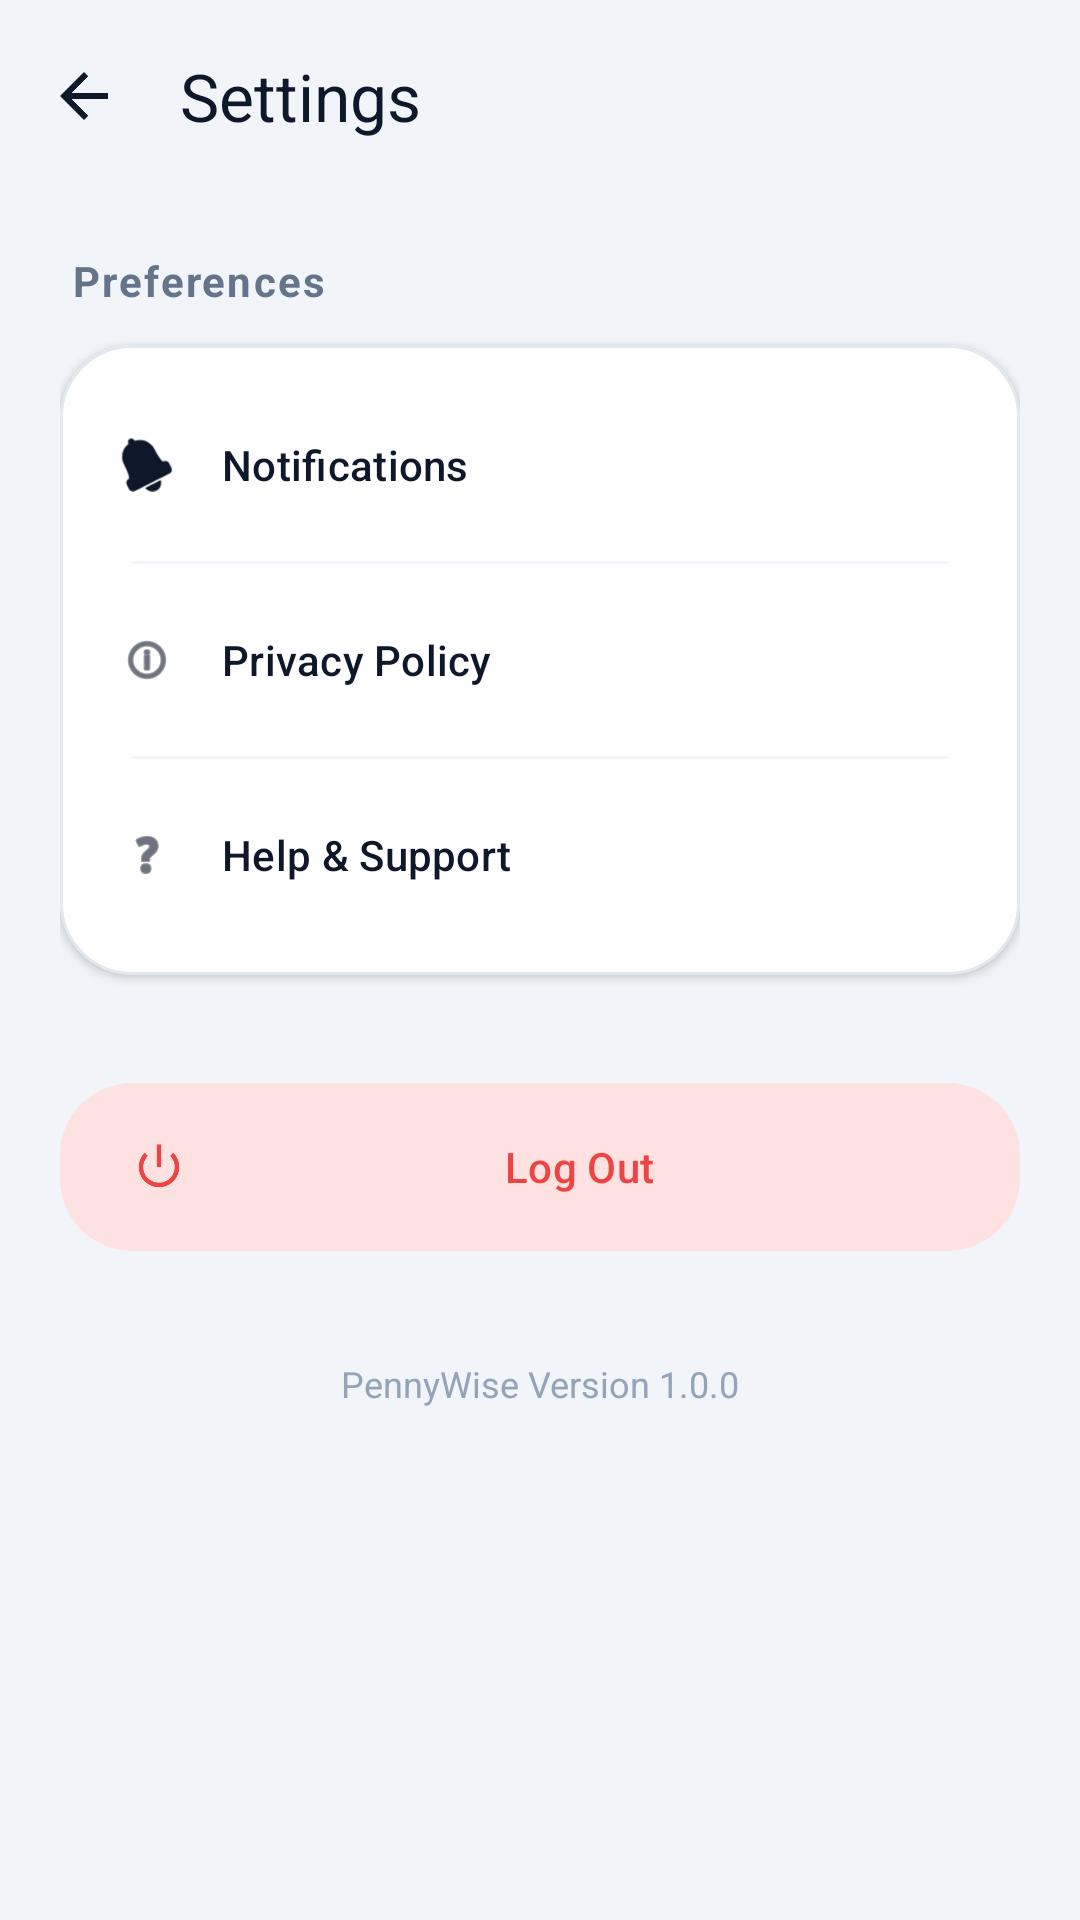

The Android layout XML behind this screen, and the referenced resources:
<!-- AndroidManifest.xml: application theme Theme.EliasFinalproject -->
<!-- res/layout/activity_settings.xml -->
<?xml version="1.0" encoding="utf-8"?>
<androidx.coordinatorlayout.widget.CoordinatorLayout xmlns:android="http://schemas.android.com/apk/res/android"
    xmlns:app="http://schemas.android.com/apk/res-auto"
    xmlns:tools="http://schemas.android.com/tools"
    android:layout_width="match_parent"
    android:layout_height="match_parent"
    android:background="#F1F5F9"
    tools:context=".SettingsActivity">

    <com.google.android.material.appbar.AppBarLayout
        android:layout_width="match_parent"
        android:layout_height="wrap_content"
        android:background="@android:color/transparent"
        app:elevation="0dp">

        <com.google.android.material.appbar.MaterialToolbar
            android:id="@+id/settingsToolbar"
            android:layout_width="match_parent"
            android:layout_height="?attr/actionBarSize"
            app:title="Settings"
            app:titleTextColor="#0F172A"
            app:navigationIcon="?attr/homeAsUpIndicator"
            app:navigationIconTint="#0F172A" />
    </com.google.android.material.appbar.AppBarLayout>

    <androidx.core.widget.NestedScrollView
        android:layout_width="match_parent"
        android:layout_height="match_parent"
        app:layout_behavior="@string/appbar_scrolling_view_behavior">

        <LinearLayout
            android:layout_width="match_parent"
            android:layout_height="wrap_content"
            android:orientation="vertical"
            android:padding="20dp">

            <TextView
                android:layout_width="wrap_content"
                android:layout_height="wrap_content"
                android:layout_marginStart="4dp"
                android:layout_marginBottom="12dp"
                android:text="Preferences"
                android:textColor="#64748B"
                android:textSize="14sp"
                android:textStyle="bold"
                android:letterSpacing="0.05" />

            <com.google.android.material.card.MaterialCardView
                android:layout_width="match_parent"
                android:layout_height="wrap_content"
                android:layout_marginBottom="24dp"
                app:cardCornerRadius="24dp"
                app:cardElevation="2dp"
                app:cardBackgroundColor="@color/white"
                app:strokeColor="#E2E8F0"
                app:strokeWidth="1dp">

                <LinearLayout
                    android:layout_width="match_parent"
                    android:layout_height="wrap_content"
                    android:orientation="vertical"
                    android:padding="8dp">

                    <com.google.android.material.button.MaterialButton
                        android:id="@+id/btnNotifications"
                        style="@style/Widget.Material3.Button.TextButton"
                        android:layout_width="match_parent"
                        android:layout_height="64dp"
                        android:text="Notifications"
                        android:textColor="#0F172A"
                        android:gravity="start|center_vertical"
                        app:icon="@android:drawable/ic_popup_reminder"
                        app:iconTint="#0F172A"
                        app:iconPadding="16dp" />

                    <View
                        android:layout_width="match_parent"
                        android:layout_height="1dp"
                        android:layout_marginHorizontal="16dp"
                        android:background="#F1F5F9" />

                    <com.google.android.material.button.MaterialButton
                        android:id="@+id/btnPrivacy"
                        style="@style/Widget.Material3.Button.TextButton"
                        android:layout_width="match_parent"
                        android:layout_height="64dp"
                        android:text="Privacy Policy"
                        android:textColor="#0F172A"
                        android:gravity="start|center_vertical"
                        app:icon="@android:drawable/ic_menu_info_details"
                        app:iconTint="#0F172A"
                        app:iconPadding="16dp" />

                    <View
                        android:layout_width="match_parent"
                        android:layout_height="1dp"
                        android:layout_marginHorizontal="16dp"
                        android:background="#F1F5F9" />

                    <com.google.android.material.button.MaterialButton
                        android:id="@+id/btnHelp"
                        style="@style/Widget.Material3.Button.TextButton"
                        android:layout_width="match_parent"
                        android:layout_height="64dp"
                        android:text="Help &amp; Support"
                        android:textColor="#0F172A"
                        android:gravity="start|center_vertical"
                        app:icon="@android:drawable/ic_menu_help"
                        app:iconTint="#0F172A"
                        app:iconPadding="16dp" />

                </LinearLayout>
            </com.google.android.material.card.MaterialCardView>

            <com.google.android.material.button.MaterialButton
                android:id="@+id/btnLogout"
                style="@style/Widget.Material3.Button.TonalButton"
                android:layout_width="match_parent"
                android:layout_height="64dp"
                android:layout_marginTop="8dp"
                android:text="Log Out"
                android:textColor="#EF4444"
                app:backgroundTint="#FEE2E2"
                app:cornerRadius="24dp"
                app:icon="@android:drawable/ic_lock_power_off"
                app:iconTint="#EF4444"
                app:iconPadding="8dp" />

            <TextView
                android:layout_width="wrap_content"
                android:layout_height="wrap_content"
                android:layout_gravity="center"
                android:layout_marginTop="32dp"
                android:text="PennyWise Version 1.0.0"
                android:textColor="#94A3B8"
                android:textSize="12sp" />

        </LinearLayout>
    </androidx.core.widget.NestedScrollView>

</androidx.coordinatorlayout.widget.CoordinatorLayout>
<!-- resources referenced by this layout -->
<resources>
  <color name="white">#FFFFFFFF</color>
  <style name="Theme.EliasFinalproject" parent="Base.Theme.EliasFinalproject" />
  <style name="Base.Theme.EliasFinalproject" parent="Theme.Material3.DayNight.NoActionBar">
          <item name="colorPrimary">@color/navy_blue</item>
          <item name="colorPrimaryVariant">@color/navy_blue</item>
          <item name="colorOnPrimary">@color/white</item>
      </style>
  <color name="navy_blue">#1A365D</color>
</resources>
